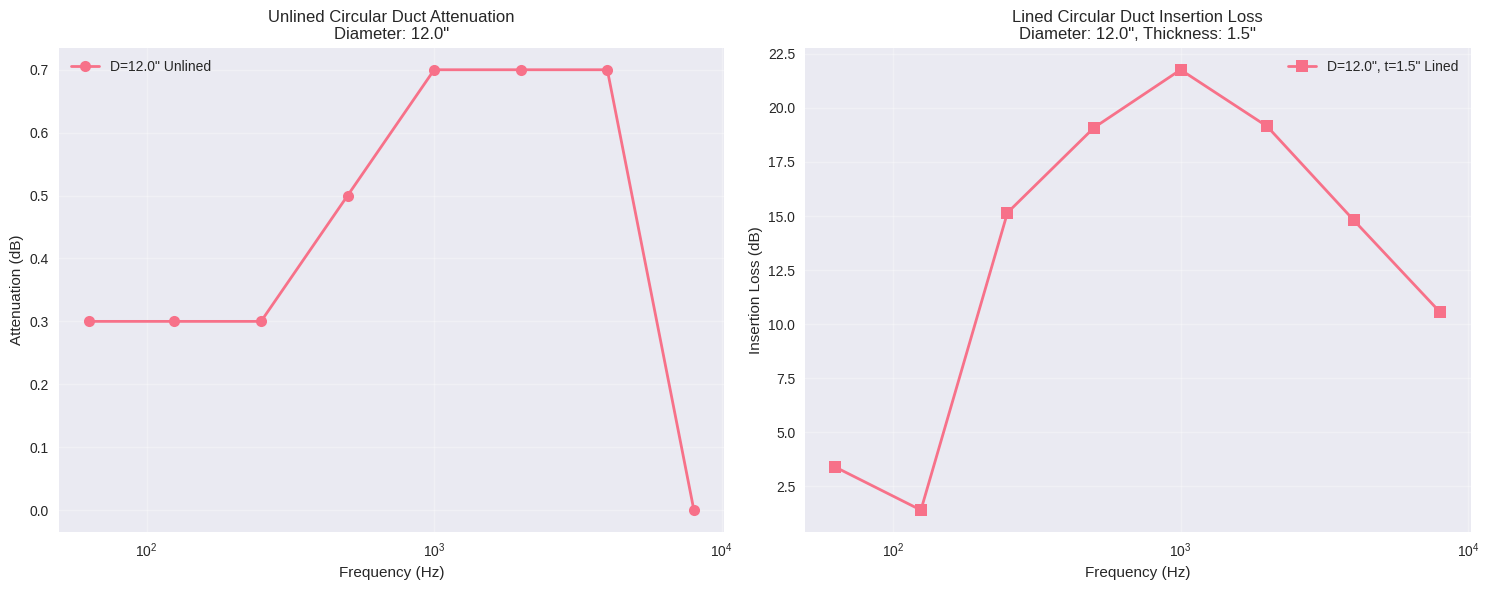
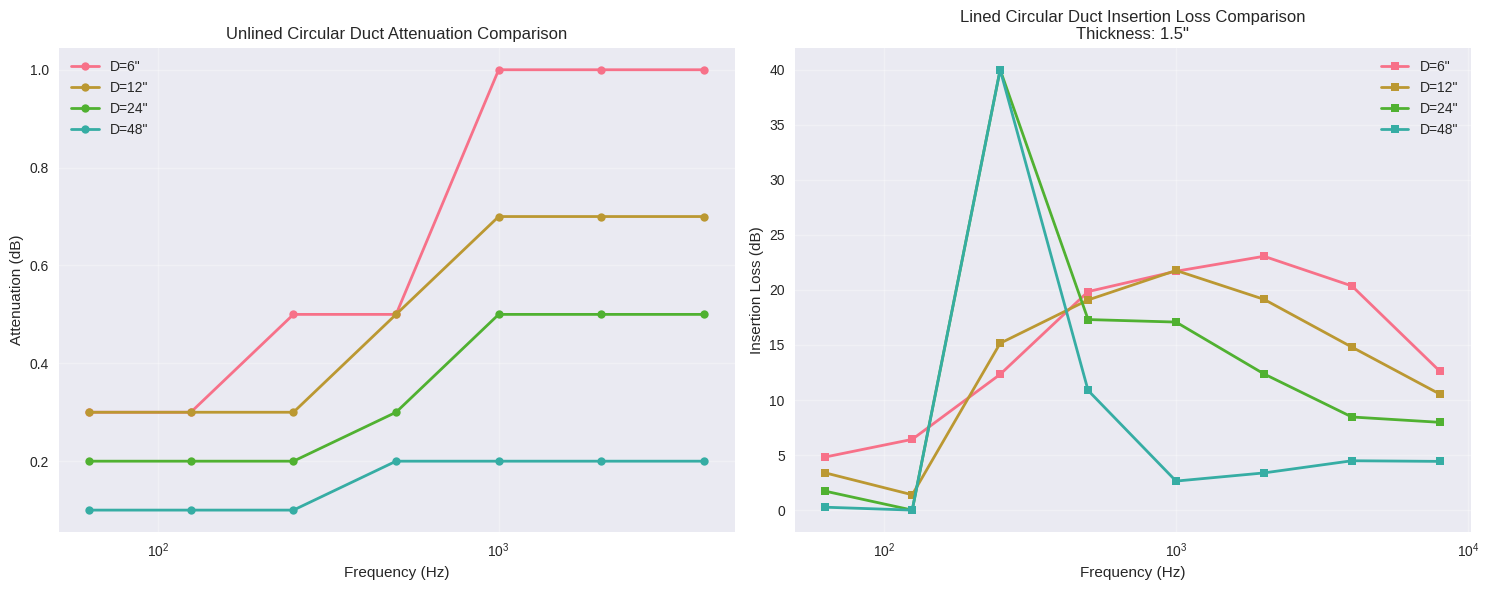

The matplotlib source for these figures, in order:
"""
Circular Duct Acoustic Calculations
Based on ASHRAE 1991 Algorithms for HVAC Acoustics

This script implements calculations for:
1. Unlined circular sheet metal duct attenuation using Table 5.5 data
2. Acoustically lined circular duct insertion loss using Equation 5.18
3. Support for frequency bands from 63 Hz to 8,000 Hz
4. Validation against reference data and limits

Author: HVAC Acoustics Calculator
Date: 2024
"""

import pandas as pd
import numpy as np
import matplotlib.pyplot as plt
import seaborn as sns
from typing import Tuple, Dict, List, Optional, Union, Any
import warnings

# Set up plotting style
plt.style.use('seaborn-v0_8')
sns.set_palette("husl")

class CircularDuctCalculator:
    """
    Calculator for circular duct acoustic properties based on ASHRAE 1991 standards.
    
    Implements:
    - Unlined circular duct attenuation (Table 5.5)
    - Acoustically lined circular duct insertion loss (Equation 5.18)
    """
    
    def __init__(self):
        """Initialize the calculator with ASHRAE reference data."""
        self._initialize_reference_data()
        self._initialize_frequency_bands()
        
    def _initialize_reference_data(self):
        """Initialize reference data from Tables 5.5 and 5.6."""
        # Table 5.5: Sound Attenuation in Straight Circular Ducts (dB/ft)
        # Format: diameter_range -> {frequency_bands} -> attenuation
        self.unlined_attenuation_data = {
            'D ≤ 7': {
                '63': 0.03, '125': 0.03, '250': 0.05, '500': 0.05,
                '1000': 0.10, '2000': 0.10, '4000': 0.10
            },
            '7 < D ≤ 15': {
                '63': 0.03, '125': 0.03, '250': 0.03, '500': 0.05,
                '1000': 0.07, '2000': 0.07, '4000': 0.07
            },
            '15 < D ≤ 30': {
                '63': 0.02, '125': 0.02, '250': 0.02, '500': 0.03,
                '1000': 0.05, '2000': 0.05, '4000': 0.05
            },
            '30 < D ≤ 60': {
                '63': 0.01, '125': 0.01, '250': 0.01, '500': 0.02,
                '1000': 0.02, '2000': 0.02, '4000': 0.02
            }
        }
        
        # Table 5.6: Constants for Use in Equation (5.18)
        # Format: frequency -> {A, B, C, D, E, F} coefficients
        self.lined_coefficients = {
            63: {'A': 0.2825, 'B': 0.3447, 'C': -5.251E-02, 'D': -0.03837, 'E': 9.1315E-04, 'F': -8.294E-06},
            125: {'A': 0.5237, 'B': 0.2234, 'C': -4.936E-03, 'D': -0.02724, 'E': 3.377E-04, 'F': -2.49E-04},
            250: {'A': 0.3652, 'B': 0.79, 'C': -0.1157, 'D': -1.834E-02, 'E': -1.211E-04, 'F': 2.681E-04},
            500: {'A': 0.1333, 'B': 1.845, 'C': -0.3735, 'D': -1.293E-02, 'E': 8.624E-05, 'F': -4.986E-06},
            1000: {'A': 1.933, 'B': 0, 'C': 0, 'D': 6.135E-02, 'E': -3.891E-03, 'F': 3.934E-05},
            2000: {'A': 2.73, 'B': 0, 'C': 0, 'D': -7.341E-02, 'E': 4.428E-04, 'F': 1.006E-06},
            4000: {'A': 2.8, 'B': 0, 'C': 0, 'D': -0.1467, 'E': 3.404E-03, 'F': -2.851E-05},
            8000: {'A': 1.545, 'B': 0, 'C': 0, 'D': -5.452E-02, 'E': 1.290E-03, 'F': -1.318E-05}
        }
        
    def _initialize_frequency_bands(self):
        """Initialize standard frequency bands."""
        self.frequency_bands = [63, 125, 250, 500, 1000, 2000, 4000, 8000]
        
    def get_diameter_range(self, diameter: float) -> str:
        """
        Determine the diameter range category for unlined duct calculations.
        
        Args:
            diameter: Duct diameter in inches
            
        Returns:
            Diameter range category string
        """
        if diameter <= 7:
            return 'D ≤ 7'
        elif diameter <= 15:
            return '7 < D ≤ 15'
        elif diameter <= 30:
            return '15 < D ≤ 30'
        elif diameter <= 60:
            return '30 < D ≤ 60'
        else:
            raise ValueError(f"Duct diameter {diameter} inches exceeds maximum range of 60 inches")
            
    def calculate_unlined_attenuation(self, diameter: float, frequency: float, length: float = 1.0) -> float:
        """
        Calculate sound attenuation for unlined circular ducts using Table 5.5.
        
        Args:
            diameter: Duct diameter in inches
            frequency: Frequency in Hz (must be one of the standard bands)
            length: Duct length in feet
            
        Returns:
            Sound attenuation in dB
        """
        if diameter <= 0:
            raise ValueError("Duct diameter must be positive")
        if length <= 0:
            raise ValueError("Duct length must be positive")
            
        # Get diameter range
        diameter_range = self.get_diameter_range(diameter)
        
        # Find closest frequency band
        freq_bands = [63, 125, 250, 500, 1000, 2000, 4000]
        closest_freq = min(freq_bands, key=lambda x: abs(x - frequency))
        
        # Get attenuation per foot from Table 5.5
        attenuation_per_ft = self.unlined_attenuation_data[diameter_range][str(closest_freq)]
        
        # Calculate total attenuation
        total_attenuation = attenuation_per_ft * length
        
        return total_attenuation
        
    def calculate_lined_insertion_loss(self, diameter: float, lining_thickness: float, 
                                     frequency: float, length: float = 1.0) -> float:
        """
        Calculate insertion loss for acoustically lined circular ducts using Equation 5.18.
        
        IL = (A + B•t + C•t² + D•d + E•d² + F•d³) • L
        
        Args:
            diameter: Inside duct diameter in inches
            lining_thickness: Lining thickness in inches
            frequency: Frequency in Hz (must be one of the standard bands)
            length: Duct length in feet
            
        Returns:
            Insertion loss in dB
        """
        if diameter < 6 or diameter > 60:
            raise ValueError("Duct diameter must be between 6 and 60 inches")
        if lining_thickness < 1 or lining_thickness > 3:
            raise ValueError("Lining thickness must be between 1 and 3 inches")
        if length <= 0:
            raise ValueError("Duct length must be positive")
            
        # Find closest frequency band
        closest_freq = min(self.frequency_bands, key=lambda x: abs(x - frequency))
        
        # Get coefficients for the frequency
        coeffs = self.lined_coefficients[closest_freq]
        
        # Calculate insertion loss using Equation 5.18
        t = lining_thickness
        d = diameter
        
        IL = (coeffs['A'] + coeffs['B'] * t + coeffs['C'] * t**2 + 
              coeffs['D'] * d + coeffs['E'] * d**2 + coeffs['F'] * d**3) * length
        
        # Apply maximum limit of 40 dB due to structure-borne sound
        IL = min(IL, 40.0)
        
        return max(IL, 0.0)  # Ensure non-negative
        
    def get_unlined_attenuation_spectrum(self, diameter: float, length: float = 1.0) -> Dict[str, float]:
        """
        Calculate unlined duct attenuation across all frequency bands.
        
        Args:
            diameter: Duct diameter in inches
            length: Duct length in feet
            
        Returns:
            Dictionary of frequency -> attenuation values
        """
        spectrum = {}
        for freq in self.frequency_bands:
            if freq <= 4000:  # Table 5.5 only goes up to 4000 Hz
                spectrum[str(freq)] = self.calculate_unlined_attenuation(diameter, freq, length)
            else:
                spectrum[str(freq)] = 0.0  # No data for 8000 Hz
                
        return spectrum
        
    def get_lined_insertion_loss_spectrum(self, diameter: float, lining_thickness: float, 
                                        length: float = 1.0) -> Dict[str, float]:
        """
        Calculate lined duct insertion loss across all frequency bands.
        
        Args:
            diameter: Inside duct diameter in inches
            lining_thickness: Lining thickness in inches
            length: Duct length in feet
            
        Returns:
            Dictionary of frequency -> insertion loss values
        """
        spectrum = {}
        for freq in self.frequency_bands:
            spectrum[str(freq)] = self.calculate_lined_insertion_loss(diameter, lining_thickness, freq, length)
                
        return spectrum
        
    def create_comparison_dataframe(self, diameters: List[float], lining_thicknesses: List[float], 
                                  length: float = 1.0) -> pd.DataFrame:
        """
        Create a comparison DataFrame for multiple duct configurations.
        
        Args:
            diameters: List of duct diameters in inches
            lining_thicknesses: List of lining thicknesses in inches
            length: Duct length in feet
            
        Returns:
            DataFrame with comparison data
        """
        data = []
        
        for diameter in diameters:
            # Unlined duct data
            unlined_spectrum = self.get_unlined_attenuation_spectrum(diameter, length)
            row = {
                'Diameter (in)': diameter,
                'Lining Thickness (in)': 0,
                'Type': 'Unlined',
                'Length (ft)': length
            }
            row.update({f'Attenuation_{freq}Hz': unlined_spectrum[freq] for freq in unlined_spectrum})
            data.append(row)
            
            # Lined duct data
            for thickness in lining_thicknesses:
                lined_spectrum = self.get_lined_insertion_loss_spectrum(diameter, thickness, length)
                row = {
                    'Diameter (in)': diameter,
                    'Lining Thickness (in)': thickness,
                    'Type': 'Lined',
                    'Length (ft)': length
                }
                row.update({f'Insertion_Loss_{freq}Hz': lined_spectrum[freq] for freq in lined_spectrum})
                data.append(row)
                
        return pd.DataFrame(data)
        
    def plot_attenuation_comparison(self, diameter: float, lining_thickness: float = 1.0, 
                                  length: float = 1.0, save_path: Optional[str] = None):
        """
        Create comparison plot of unlined vs lined duct performance.
        
        Args:
            diameter: Duct diameter in inches
            lining_thickness: Lining thickness in inches
            length: Duct length in feet
            save_path: Optional path to save the plot
        """
        # Get spectra
        unlined_spectrum = self.get_unlined_attenuation_spectrum(diameter, length)
        lined_spectrum = self.get_lined_insertion_loss_spectrum(diameter, lining_thickness, length)
        
        # Prepare data for plotting
        frequencies = [int(f) for f in unlined_spectrum.keys()]
        unlined_values = list(unlined_spectrum.values())
        lined_values = list(lined_spectrum.values())
        
        # Create plot
        fig, (ax1, ax2) = plt.subplots(1, 2, figsize=(15, 6))
        
        # Unlined duct plot
        ax1.semilogx(frequencies, unlined_values, 'o-', linewidth=2, markersize=8, 
                    label=f'D={diameter}" Unlined')
        ax1.set_xlabel('Frequency (Hz)')
        ax1.set_ylabel('Attenuation (dB)')
        ax1.set_title(f'Unlined Circular Duct Attenuation\nDiameter: {diameter}"')
        ax1.grid(True, alpha=0.3)
        ax1.legend()
        
        # Lined duct plot
        ax2.semilogx(frequencies, lined_values, 's-', linewidth=2, markersize=8, 
                    label=f'D={diameter}", t={lining_thickness}" Lined')
        ax2.set_xlabel('Frequency (Hz)')
        ax2.set_ylabel('Insertion Loss (dB)')
        ax2.set_title(f'Lined Circular Duct Insertion Loss\nDiameter: {diameter}", Thickness: {lining_thickness}"')
        ax2.grid(True, alpha=0.3)
        ax2.legend()
        
        plt.tight_layout()
        
        if save_path:
            plt.savefig(save_path, dpi=300, bbox_inches='tight')
        plt.show()
        
    def plot_diameter_comparison(self, diameters: List[float], lining_thickness: float = 1.0, 
                               length: float = 1.0, save_path: Optional[str] = None):
        """
        Create comparison plot across different duct diameters.
        
        Args:
            diameters: List of duct diameters in inches
            lining_thickness: Lining thickness in inches
            length: Duct length in feet
            save_path: Optional path to save the plot
        """
        fig, (ax1, ax2) = plt.subplots(1, 2, figsize=(15, 6))
        
        frequencies = self.frequency_bands[:-1]  # Exclude 8000 Hz for unlined
        
        # Unlined duct comparison
        for diameter in diameters:
            spectrum = self.get_unlined_attenuation_spectrum(diameter, length)
            values = [spectrum[str(f)] for f in frequencies]
            ax1.semilogx(frequencies, values, 'o-', linewidth=2, markersize=6, 
                        label=f'D={diameter}"')
            
        ax1.set_xlabel('Frequency (Hz)')
        ax1.set_ylabel('Attenuation (dB)')
        ax1.set_title('Unlined Circular Duct Attenuation Comparison')
        ax1.grid(True, alpha=0.3)
        ax1.legend()
        
        # Lined duct comparison
        for diameter in diameters:
            spectrum = self.get_lined_insertion_loss_spectrum(diameter, lining_thickness, length)
            values = [spectrum[str(f)] for f in self.frequency_bands]
            ax2.semilogx(self.frequency_bands, values, 's-', linewidth=2, markersize=6, 
                        label=f'D={diameter}"')
            
        ax2.set_xlabel('Frequency (Hz)')
        ax2.set_ylabel('Insertion Loss (dB)')
        ax2.set_title(f'Lined Circular Duct Insertion Loss Comparison\nThickness: {lining_thickness}"')
        ax2.grid(True, alpha=0.3)
        ax2.legend()
        
        plt.tight_layout()
        
        if save_path:
            plt.savefig(save_path, dpi=300, bbox_inches='tight')
        plt.show()
        
    def generate_report(self, diameter: float, lining_thickness: float = 1.0, 
                       length: float = 1.0) -> str:
        """
        Generate a comprehensive report for circular duct calculations.
        
        Args:
            diameter: Duct diameter in inches
            lining_thickness: Lining thickness in inches
            length: Duct length in feet
            
        Returns:
            Formatted report string
        """
        report = []
        report.append("=" * 60)
        report.append("CIRCULAR DUCT ACOUSTIC CALCULATIONS")
        report.append("ASHRAE 1991 Algorithms for HVAC Acoustics")
        report.append("=" * 60)
        report.append("")
        
        # Input parameters
        report.append("INPUT PARAMETERS:")
        report.append(f"  Duct Diameter: {diameter} inches")
        report.append(f"  Lining Thickness: {lining_thickness} inches")
        report.append(f"  Duct Length: {length} feet")
        report.append("")
        
        # Unlined duct results
        report.append("UNLINED CIRCULAR DUCT ATTENUATION:")
        report.append("-" * 40)
        unlined_spectrum = self.get_unlined_attenuation_spectrum(diameter, length)
        for freq, atten in unlined_spectrum.items():
            report.append(f"  {freq} Hz: {atten:.3f} dB")
        report.append("")
        
        # Lined duct results
        report.append("LINED CIRCULAR DUCT INSERTION LOSS:")
        report.append("-" * 40)
        lined_spectrum = self.get_lined_insertion_loss_spectrum(diameter, lining_thickness, length)
        for freq, loss in lined_spectrum.items():
            report.append(f"  {freq} Hz: {loss:.3f} dB")
        report.append("")
        
        # Summary statistics
        unlined_avg = np.mean(list(unlined_spectrum.values()))
        lined_avg = np.mean(list(lined_spectrum.values()))
        improvement = lined_avg - unlined_avg
        
        report.append("SUMMARY:")
        report.append("-" * 40)
        report.append(f"  Average Unlined Attenuation: {unlined_avg:.3f} dB")
        report.append(f"  Average Lined Insertion Loss: {lined_avg:.3f} dB")
        report.append(f"  Average Improvement: {improvement:.3f} dB")
        report.append("")
        
        # Validation notes
        report.append("VALIDATION NOTES:")
        report.append("-" * 40)
        report.append("  • Unlined duct data from Table 5.5 (Woods Design for Sound)")
        report.append("  • Lined duct calculations use Equation 5.18")
        report.append("  • Maximum insertion loss limited to 40 dB")
        report.append("  • Valid diameter range: 6-60 inches")
        report.append("  • Valid lining thickness: 1-3 inches")
        report.append("")
        
        return "\n".join(report)
        
    def validate_limits(self, diameter: float, lining_thickness: float) -> Dict[str, bool]:
        """
        Validate input parameters against ASHRAE limits.
        
        Args:
            diameter: Duct diameter in inches
            lining_thickness: Lining thickness in inches
            
        Returns:
            Dictionary of validation results
        """
        validation = {}
        
        # Diameter limits for lined ducts
        validation['diameter_in_range'] = 6 <= diameter <= 60
        
        # Lining thickness limits
        validation['thickness_in_range'] = 1 <= lining_thickness <= 3
        
        # Diameter limits for unlined ducts
        validation['diameter_unlined_ok'] = diameter <= 60
        
        return validation

def main():
    """Main function to demonstrate the calculator functionality."""
    print("Circular Duct Acoustic Calculator")
    print("Based on ASHRAE 1991 Algorithms for HVAC Acoustics")
    print("=" * 50)
    
    # Initialize calculator
    calculator = CircularDuctCalculator()
    
    # Example calculations
    diameter = 12.0  # inches
    lining_thickness = 1.5  # inches
    length = 10.0  # feet
    
    print(f"\nExample Calculation:")
    print(f"Duct Diameter: {diameter} inches")
    print(f"Lining Thickness: {lining_thickness} inches")
    print(f"Duct Length: {length} feet")
    
    # Generate report
    report = calculator.generate_report(diameter, lining_thickness, length)
    print(report)
    
    # Create comparison plots
    print("\nGenerating comparison plots...")
    calculator.plot_attenuation_comparison(diameter, lining_thickness, length)
    
    # Diameter comparison
    diameters = [6, 12, 24, 48]
    calculator.plot_diameter_comparison(diameters, lining_thickness, length)
    
    # Create comparison DataFrame
    print("\nCreating comparison DataFrame...")
    df = calculator.create_comparison_dataframe(diameters, [1.0, 2.0, 3.0], length)
    print(df.head())
    
    # Validation
    print("\nValidating input parameters...")
    validation = calculator.validate_limits(diameter, lining_thickness)
    for check, result in validation.items():
        print(f"  {check}: {'✓' if result else '✗'}")

if __name__ == "__main__":
    main() 